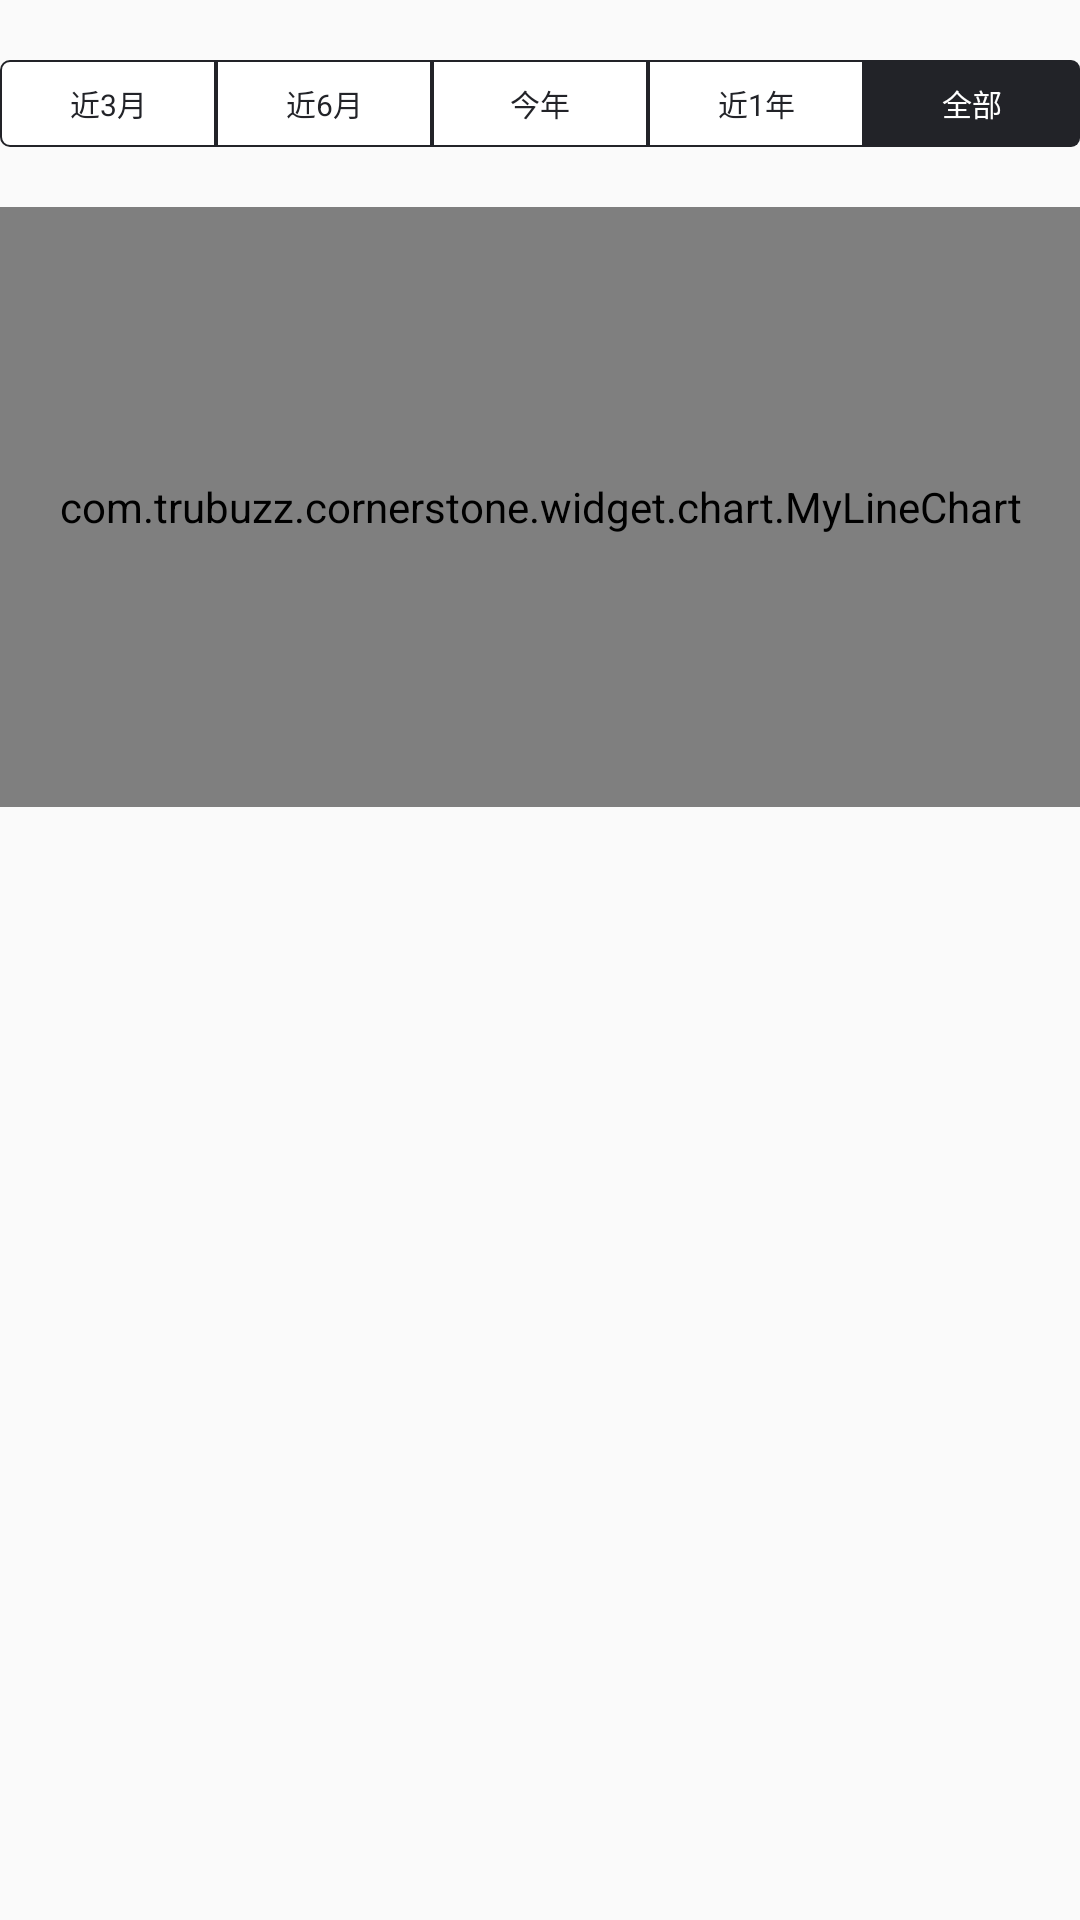

Reconstruct the res/layout file that produces this screen, plus the resources it refers to.
<!-- AndroidManifest.xml: application theme AppTheme -->
<!-- res/layout/view_line_chart.xml -->
<?xml version="1.0" encoding="utf-8"?>
<LinearLayout xmlns:android="http://schemas.android.com/apk/res/android"
              xmlns:app="http://schemas.android.com/apk/res-auto"
              android:layout_width="match_parent"
              android:layout_height="wrap_content"
              android:orientation="vertical"
              android:layout_marginLeft="12dp"
              android:layout_marginRight="12dp"
              android:id="@+id/ll_line_chart">

    <RelativeLayout
            android:layout_width="match_parent"
            android:layout_height="wrap_content"
            android:layout_marginTop="20dp">

        <RadioGroup
                android:id="@+id/tabs"
                android:layout_width="match_parent"
                android:layout_height="29dp"
                android:orientation="horizontal"
                app:layout_constraintEnd_toEndOf="parent"
                app:layout_constraintStart_toStartOf="parent"
                app:layout_constraintTop_toTopOf="parent">

            <RadioButton
                    android:id="@+id/btn_3m"
                    android:layout_width="0dp"
                    android:layout_height="match_parent"
                    android:layout_weight="1"
                    android:background="@drawable/toggle_widget_left_bg"
                    android:button="@null"
                    android:gravity="center"
                    android:text="@string/LineChartTimeInterval3Month"
                    android:textColor="@drawable/line_chart_tab_text"
                    android:textSize="10dp"/>

            <RadioButton
                    android:id="@+id/btn_6m"
                    android:layout_width="0dp"
                    android:layout_height="match_parent"
                    android:layout_weight="1"
                    android:background="@drawable/toggle_widget_center_bg"
                    android:button="@null"
                    android:gravity="center"
                    android:text="@string/LineChartTimeInterval6Month"
                    android:textColor="@drawable/line_chart_tab_text"
                    android:textSize="10dp"/>

            <RadioButton
                    android:id="@+id/btn_ytd"
                    android:layout_width="0dp"
                    android:layout_height="match_parent"
                    android:layout_weight="1"
                    android:background="@drawable/toggle_widget_center_bg"
                    android:button="@null"
                    android:gravity="center"
                    android:text="@string/LineChartTimeIntervalThisYear"
                    android:textColor="@drawable/line_chart_tab_text"
                    android:textSize="10dp"/>

            <RadioButton
                    android:id="@+id/btn_1y"
                    android:layout_width="0dp"
                    android:layout_height="match_parent"
                    android:layout_weight="1"
                    android:background="@drawable/toggle_widget_center_bg"
                    android:button="@null"
                    android:gravity="center"
                    android:text="@string/LineChartTimeInterval1Year"
                    android:textColor="@drawable/line_chart_tab_text"
                    android:textSize="10dp"/>

            <RadioButton
                    android:id="@+id/btn_max"
                    android:layout_width="0dp"
                    android:layout_height="match_parent"
                    android:layout_weight="1"
                    android:background="@drawable/toggle_widget_right_bg"
                    android:button="@null"
                    android:checked="true"
                    android:gravity="center"
                    android:text="@string/LineChartTimeIntervalAll"
                    android:textColor="@drawable/line_chart_tab_text"
                    android:textSize="10dp"/>
        </RadioGroup>

        <LinearLayout
                android:id="@+id/marker_view"
                android:layout_width="match_parent"
                android:layout_height="30dp"
                android:gravity="center"
                android:orientation="horizontal"
                app:layout_constraintEnd_toEndOf="parent"
                app:layout_constraintStart_toStartOf="parent"
                app:layout_constraintTop_toTopOf="parent"
                android:background="@drawable/border_black"
                android:visibility="gone">

            <LinearLayout
                    android:layout_width="wrap_content"
                    android:layout_height="wrap_content"
                    android:orientation="horizontal">

                <TextView
                        android:id="@+id/tv_time"
                        android:layout_width="wrap_content"
                        android:layout_height="wrap_content"
                        android:textColor="@color/black_222328"
                        android:textSize="10dp"/>

                <TextView
                        android:id="@+id/tv_title1"
                        android:layout_width="wrap_content"
                        android:layout_height="wrap_content"
                        android:layout_marginLeft="10dp"
                        android:textColor="@color/black_222328"
                        android:textSize="10dp"/>

                <TextView
                        android:id="@+id/tv_value1"
                        android:layout_width="wrap_content"
                        android:layout_height="wrap_content"
                        android:textSize="10dp"/>

                <TextView
                        android:id="@+id/tv_title2"
                        android:layout_width="wrap_content"
                        android:layout_height="wrap_content"
                        android:layout_marginStart="10dp"
                        android:textColor="@color/black_222328"
                        android:textSize="10dp"/>

                <TextView
                        android:id="@+id/tv_value2"
                        android:layout_width="wrap_content"
                        android:layout_height="wrap_content"
                        android:textSize="10dp"/>
            </LinearLayout>
        </LinearLayout>
    </RelativeLayout>

    <com.trubuzz.cornerstone.widget.chart.MyLineChart
            android:id="@+id/lineChart"
            android:layout_width="match_parent"
            android:layout_height="200dp"
            android:background="@color/white_FFFFFF"
            android:layout_marginTop="20dp"
            android:layout_marginBottom="30dp"/>

</LinearLayout>
<!-- resources referenced by this layout -->
<resources>
  <color name="black_222328">#222328</color>
  <color name="white_FFFFFF">#FFFFFF</color>
  <!-- drawable border_black (drawable) -->
  <shape xmlns:android="http://schemas.android.com/apk/res/android"
      android:shape="rectangle">
      <corners android:radius="2dp" />
      <stroke
          android:width="0.5dp"
          android:color="@color/black_222328" />
  </shape>
  <!-- drawable line_chart_tab_text (drawable) -->
  <?xml version="1.0" encoding="utf-8"?>
  <selector xmlns:android="http://schemas.android.com/apk/res/android">
      <item android:state_checked="true" android:color="@color/white_FFFFFF"/>
      <item android:color="@color/black_222328"/>
  </selector>
  <!-- drawable toggle_widget_center_bg (drawable) -->
  <?xml version="1.0" encoding="UTF-8" standalone="no"?>
  <selector xmlns:android="http://schemas.android.com/apk/res/android">
      <item android:state_checked="true">
          <shape android:shape="rectangle">
              <solid android:color="@color/black_222328" />
          </shape>
      </item>
  
      <item android:state_checked="false"
          android:right="-0.5dp"
          android:left="-0.5dp">
          <shape android:shape="rectangle">
              <solid android:color="@color/white_FFFFFF" />
              <stroke android:width="0.5dp" android:color="@color/black_222328"/>
          </shape>
      </item>
  </selector>
  <!-- drawable toggle_widget_left_bg (drawable) -->
  <?xml version="1.0" encoding="UTF-8" standalone="no"?>
  <selector xmlns:android="http://schemas.android.com/apk/res/android">
      <item android:state_checked="true">
          <shape android:shape="rectangle">
              <corners android:bottomLeftRadius="3dp" android:topLeftRadius="3dp" />
              <solid android:color="@color/black_222328" />
          </shape>
      </item>
  
      <item android:state_checked="false">
          <shape android:shape="rectangle">
              <corners android:bottomLeftRadius="3dp" android:topLeftRadius="3dp" />
              <solid android:color="@color/white_FFFFFF" />
              <stroke android:width="0.5dp" android:color="@color/black_222328"/>
          </shape>
      </item>
  </selector>
  <!-- drawable toggle_widget_right_bg (drawable) -->
  <?xml version="1.0" encoding="UTF-8" standalone="no"?>
  <selector xmlns:android="http://schemas.android.com/apk/res/android">
      <item android:state_checked="true">
          <shape android:shape="rectangle">
              <corners android:topRightRadius="3dp" android:bottomRightRadius="3dp" />
              <solid android:color="@color/black_222328" />
          </shape>
      </item>
  
      <item android:state_checked="false">
          <shape android:shape="rectangle">
              <corners android:topRightRadius="3dp" android:bottomRightRadius="3dp" />
              <solid android:color="@color/white_FFFFFF" />
              <stroke android:width="0.5dp" android:color="@color/black_222328"/>
          </shape>
      </item>
  </selector>
  <string name="LineChartTimeInterval1Year">近1年</string>
  <string name="LineChartTimeInterval3Month">近3月</string>
  <string name="LineChartTimeInterval6Month">近6月</string>
  <string name="LineChartTimeIntervalAll">全部</string>
  <string name="LineChartTimeIntervalThisYear">今年</string>
  <style name="AppTheme" parent="Theme.AppCompat.Light.DarkActionBar">
          
          <item name="colorPrimary">@color/colorPrimary</item>
          <item name="colorPrimaryDark">@color/colorPrimaryDark</item>
          <item name="colorAccent">@color/colorAccent</item>
  
          <item name="windowActionBar">false</item>
          <item name="windowNoTitle">true</item>
      </style>
  <color name="colorPrimary">@color/black_222328</color>
  <color name="colorPrimaryDark">@color/black_222328</color>
  <color name="colorAccent">@color/gold_B9A88F</color>
  <color name="gold_B9A88F">#B9A88F</color>
</resources>
